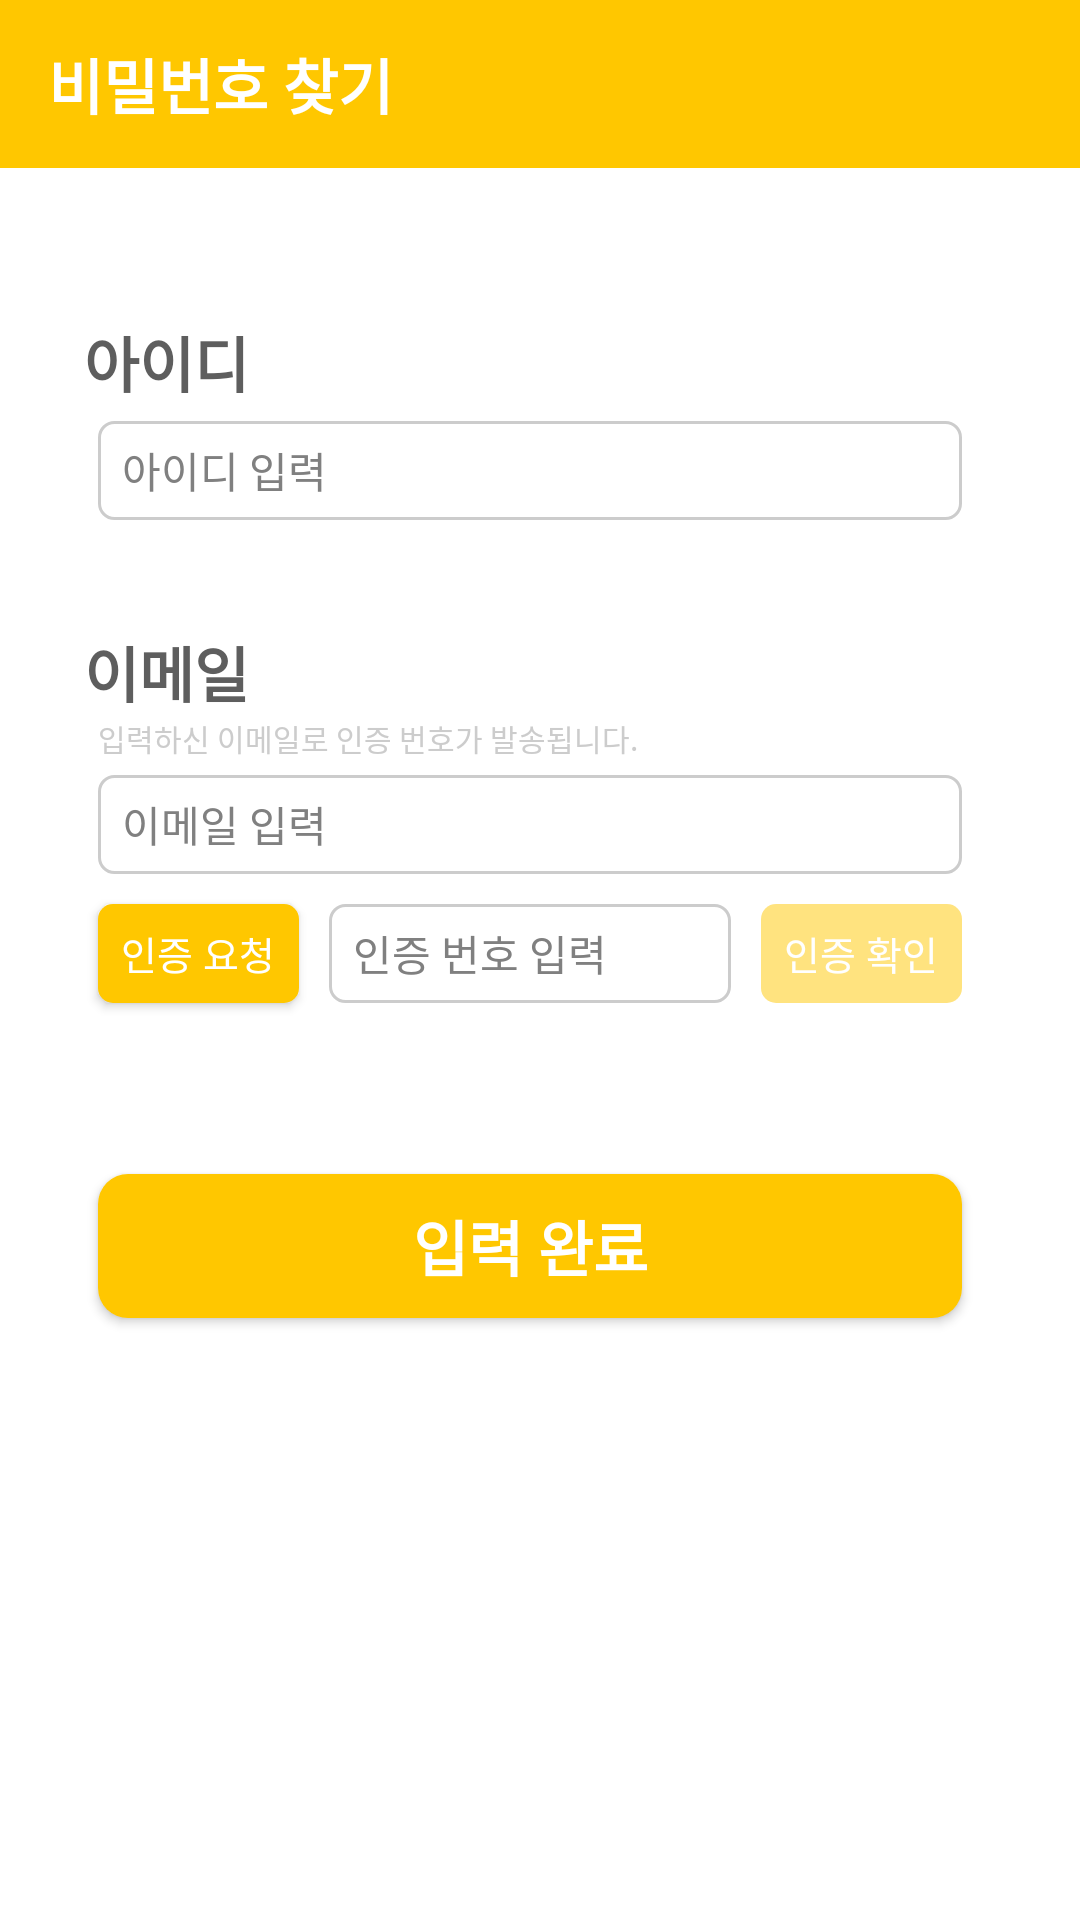

Produce the Android XML layout that renders to this screen, including the resource entries it uses.
<!-- AndroidManifest.xml: application theme Theme.Team_On -->
<!-- res/layout/activity_find_pw.xml -->
<?xml version="1.0" encoding="utf-8"?>
<androidx.constraintlayout.widget.ConstraintLayout xmlns:android="http://schemas.android.com/apk/res/android"
    xmlns:app="http://schemas.android.com/apk/res-auto"
    xmlns:tools="http://schemas.android.com/tools"
    android:layout_width="match_parent"
    android:layout_height="match_parent"
    tools:context=".ActivityFindPW">

    <androidx.appcompat.widget.Toolbar
        android:id="@+id/findpw_toolbar"
        android:layout_width="match_parent"
        android:layout_height="wrap_content"
        android:background="@color/yellow"
        android:minHeight="?attr/actionBarSize"
        android:theme="?attr/actionBarTheme"
        app:layout_constraintTop_toTopOf="parent"
        app:title="비밀번호 찾기"
        app:titleTextAppearance="@style/ToolbarTitleStyle"
        app:titleTextColor="@color/white" />

    <EditText
        android:id="@+id/findpw_edit_id"
        android:layout_width="288dp"
        android:layout_height="33dp"
        android:layout_marginTop="5dp"
        android:background="@drawable/radius_5_stroke_gray"
        android:ems="10"
        android:hint="아이디 입력"
        android:inputType="text"
        android:paddingStart="8dp"
        android:textColorHint="@color/hint"
        android:textSize="14sp"
        app:layout_constraintEnd_toEndOf="parent"
        app:layout_constraintHorizontal_bias="0.455"
        app:layout_constraintStart_toStartOf="parent"
        app:layout_constraintTop_toBottomOf="@+id/findpw_text1" />

    <TextView
        android:id="@+id/findpw_text1"
        android:layout_width="wrap_content"
        android:layout_height="wrap_content"
        android:layout_marginStart="-5dp"
        android:layout_marginTop="50dp"
        android:layout_marginBottom="5dp"
        android:text="아이디"
        android:textColor="@color/titleText"
        android:textSize="20sp"
        android:textStyle="bold"
        app:layout_constraintBottom_toTopOf="@+id/findpw_edit_id"
        app:layout_constraintStart_toStartOf="@+id/findpw_edit_id"
        app:layout_constraintTop_toBottomOf="@+id/findpw_toolbar" />

    <EditText
        android:id="@+id/findpw_edit_mail"
        android:layout_width="288dp"
        android:layout_height="33dp"
        android:layout_marginTop="85dp"
        android:background="@drawable/radius_5_stroke_gray"
        android:ems="10"
        android:hint="이메일 입력"
        android:inputType="text"
        android:paddingStart="8dp"
        android:textColorHint="@color/hint"
        android:textSize="14sp"
        app:layout_constraintStart_toStartOf="@+id/findpw_edit_id"
        app:layout_constraintTop_toBottomOf="@+id/findpw_edit_id" />

    <TextView
        android:id="@+id/findpw_text2"
        android:layout_width="wrap_content"
        android:layout_height="wrap_content"
        android:layout_marginStart="-5dp"
        android:text="이메일"
        android:textColor="@color/titleText"
        android:textSize="20sp"
        android:textStyle="bold"
        app:layout_constraintBottom_toTopOf="@+id/findpw_text3"
        app:layout_constraintStart_toStartOf="@+id/findpw_edit_mail" />

    <TextView
        android:id="@+id/findpw_text3"
        android:layout_width="wrap_content"
        android:layout_height="wrap_content"
        android:layout_marginBottom="5dp"
        android:text="입력하신 이메일로 인증 번호가 발송됩니다."
        android:textColor="@color/gray"
        android:textSize="10sp"
        app:layout_constraintBottom_toTopOf="@+id/findpw_edit_mail"
        app:layout_constraintStart_toStartOf="@+id/findpw_edit_mail" />

    <Button
        android:id="@+id/findpw_btn_end"
        android:layout_width="288dp"
        android:layout_height="wrap_content"
        android:layout_marginTop="100dp"
        android:background="@drawable/radius_10_solid_yellow"
        android:text="입력 완료"
        android:textColor="@color/white"
        android:textSize="20sp"
        android:textStyle="bold"
        app:layout_constraintStart_toStartOf="@+id/findpw_edit_mail"
        app:layout_constraintTop_toBottomOf="@+id/findpw_edit_mail" />

    <Button
        android:id="@+id/findpw_btn_mail"
        android:layout_width="67dp"
        android:layout_height="33dp"
        android:layout_marginTop="10dp"
        android:background="@drawable/radius_5_solid_yellow"
        android:enabled="true"
        android:text="인증 요청"
        android:textColor="@color/white"
        android:textSize="13sp"
        app:layout_constraintStart_toStartOf="@+id/findpw_edit_mail"
        app:layout_constraintTop_toBottomOf="@+id/findpw_edit_mail" />

    <EditText
        android:id="@+id/findpw_edit_auth"
        android:layout_width="134dp"
        android:layout_height="33dp"
        android:layout_marginStart="10dp"
        android:background="@drawable/radius_5_stroke_gray"
        android:ems="10"
        android:hint="인증 번호 입력"
        android:inputType="text"
        android:paddingStart="8dp"
        android:textColorHint="@color/hint"
        android:textSize="14sp"
        app:layout_constraintBottom_toBottomOf="@+id/findpw_btn_mail"
        app:layout_constraintStart_toEndOf="@+id/findpw_btn_mail" />

    <Button
        android:id="@+id/findpw_btn_auth"
        android:layout_width="67dp"
        android:layout_height="33dp"
        android:alpha="0.5"
        android:background="@drawable/radius_5_solid_yellow"
        android:enabled="false"
        android:text="인증 확인"
        android:textColor="@color/white"
        android:textSize="13sp"
        app:layout_constraintBottom_toBottomOf="@+id/findpw_edit_auth"
        app:layout_constraintEnd_toEndOf="@+id/findpw_edit_mail" />

    <Button
        android:id="@+id/findpw_btn_checkmail"
        android:layout_width="67dp"
        android:layout_height="33dp"
        android:background="@drawable/radius_5_solid_yellow"
        android:enabled="true"
        android:text="인증 확인"
        android:textColor="@color/white"
        android:textSize="13sp"
        android:visibility="gone"
        app:layout_constraintBottom_toBottomOf="@+id/findpw_edit_mail"
        app:layout_constraintEnd_toEndOf="@+id/findpw_btn_end" />

    <TextView
        android:id="@+id/findpw_text_auth"
        android:layout_width="wrap_content"
        android:layout_height="wrap_content"
        android:layout_marginTop="5dp"
        android:text="인증이 완료되었습니다."
        android:textSize="10sp"
        android:visibility="invisible"
        app:layout_constraintStart_toStartOf="@+id/findpw_edit_mail"
        app:layout_constraintTop_toBottomOf="@+id/findpw_edit_mail" />

</androidx.constraintlayout.widget.ConstraintLayout>
<!-- resources referenced by this layout -->
<resources>
  <color name="gray">#CCCCCC</color>
  <color name="hint">#808080</color>
  <color name="titleText">#5E5E5E</color>
  <color name="white">#FFFFFFFF</color>
  <color name="yellow">#FFC700</color>
  <!-- drawable radius_10_solid_yellow (drawable) -->
  <shape xmlns:android="http://schemas.android.com/apk/res/android">
      <corners android:radius="10dp"/>
      <solid android:color="@color/yellow"/>
  </shape>
  <!-- drawable radius_5_solid_yellow (drawable) -->
  <shape xmlns:android="http://schemas.android.com/apk/res/android">
      <corners android:radius="5dp"/>
      <solid android:color="@color/yellow"/>
  </shape>
  <!-- drawable radius_5_stroke_gray (drawable) -->
  <?xml version="1.0" encoding="utf-8"?>
  <shape xmlns:android="http://schemas.android.com/apk/res/android">
      <corners android:radius="5dp"/>
      <stroke android:color="@color/gray"
          android:width="1dp"/>
  </shape>
  <style name="ToolbarTitleStyle" parent="TextAppearance.Widget.AppCompat.Toolbar.Title">
          <item name="android:textSize">20sp</item>
          <item name="android:textStyle">bold</item>
          
      </style>
  <style name="Theme.Team_On" parent="Base.Theme.Team_On" />
  <style name="Base.Theme.Team_On" parent="Theme.AppCompat.DayNight.NoActionBar">
          <item name="android:windowLightStatusBar">true</item>
          <item name="android:windowBackground">@android:color/white</item>
          <item name="android:statusBarColor">@color/white</item>
          <item name="android:textColor">#000000</item>
      </style>
</resources>
